Image classification data set "featureExtraction" (dew54/marble on GitHub). Class labels (2): larvae, planktons.

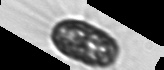
Label: planktons

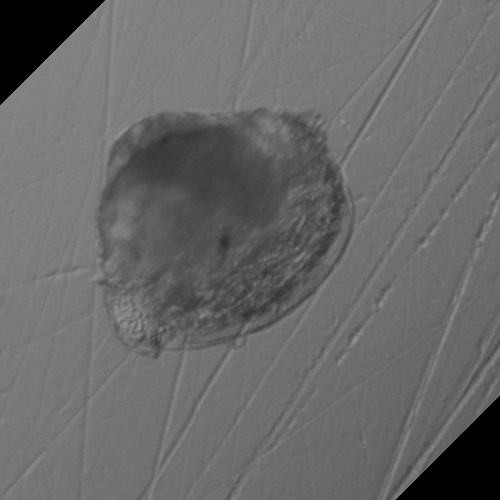
Label: larvae

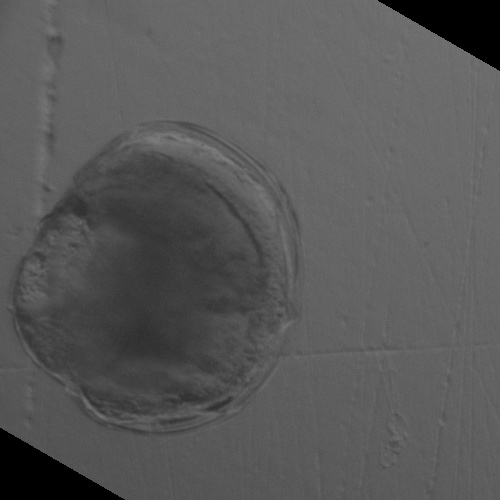
Label: larvae

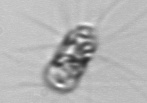
Label: planktons

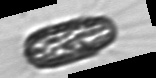
Label: planktons

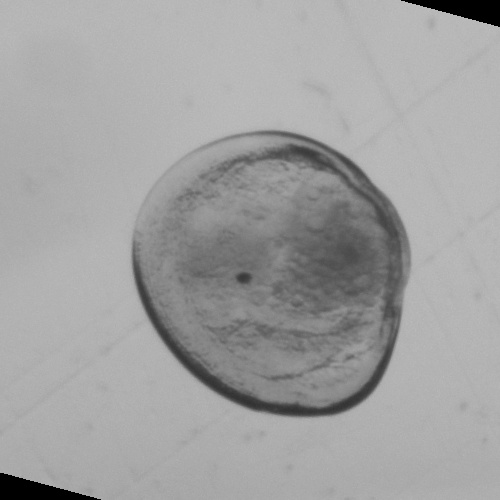
Label: larvae
